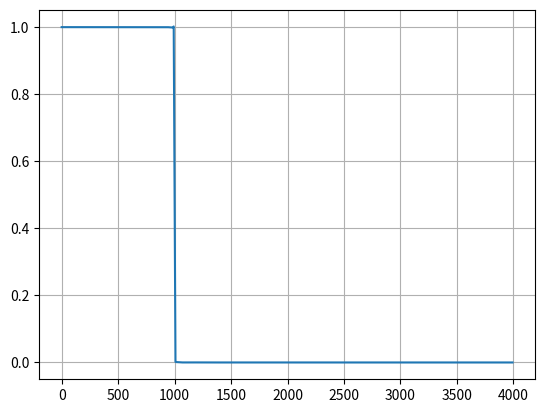
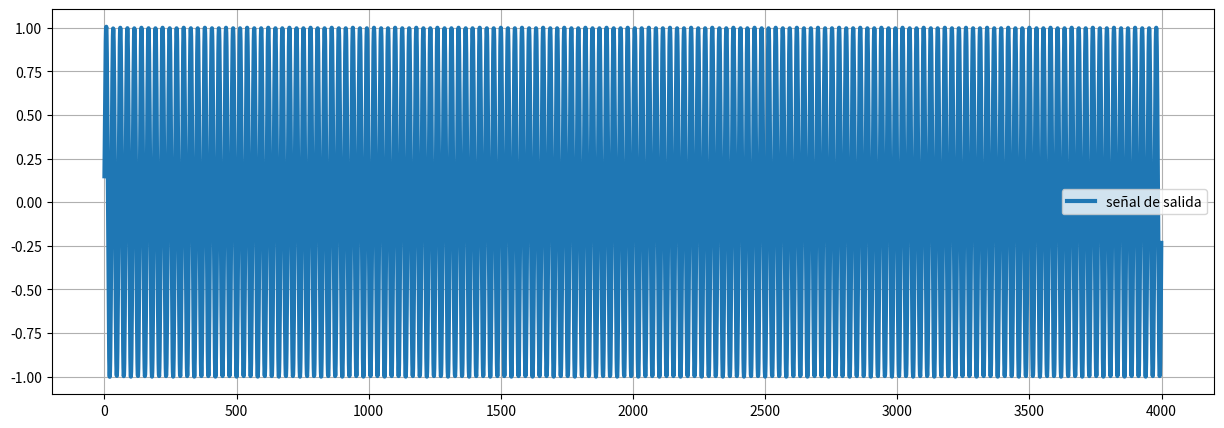

These figures' Python source, in order:
import numpy as np
import matplotlib.pyplot as plt
import scipy.fft as sfft
import scipy.signal as sig

'''
scipy.signal.firwin(numtaps, # Largo del filtro
                    cutoff, # Frecuencia(s) de corte
                    window='hamming', # Función de ventana
                    pass_zero=True, # Se explicará a continuación
                    fs=None # Frecuencia de muestreo
                    ...
                    )

El argumento pass_zero es un booleano que indica si la frecuencia cero pasa 
o se rechaza por el filtro. Se darán más detalles en los ejemplos que se 
muestran a continuación.

La función firwin retorna un arreglo con h que corresponde a la respuesta 
al impulso del filtro FIR. Luego podemos usar el arreglo h para convolucionar
con nuestra señal de entrada.

'''

fc = 1000 # Frecuencia de corte
Fs = 8000 # Frecuencia de muestreo
L = 2000+1 # Largo del filtro
N=512

h = sig.firwin(L, fc, window='hamming', pass_zero=True, fs=Fs)
freq, H = sig.freqz(h, fs=Fs)

#plt.plot(range(len(h)), h)  
plt.plot(freq, np.absolute(H))  

plt.grid()
plt.show() 

#Probemos si filtra 

# señal en el tiempo $
Tmax=4
t = np.arange(0,Tmax, 1/Fs)
x = np.sin(2*np.pi*300*t)+np.sin(2*np.pi*3000*t)  #Probar cambiando la frecuenciamas alta
X = np.fft.fft(x,N)
# salida del filtro
y=np.convolve(x,h)
Y = np.fft.fft(y,N)
#Grafica en el tiempo de la entrada y de la salida 

plt.figure(figsize=(15,5))
#plt.plot(x[0:2000], label="señal de entrada")
plt.plot(y[1000:5000], linewidth=3, label="señal de salida")
plt.legend()
plt.grid()
plt.show() 
